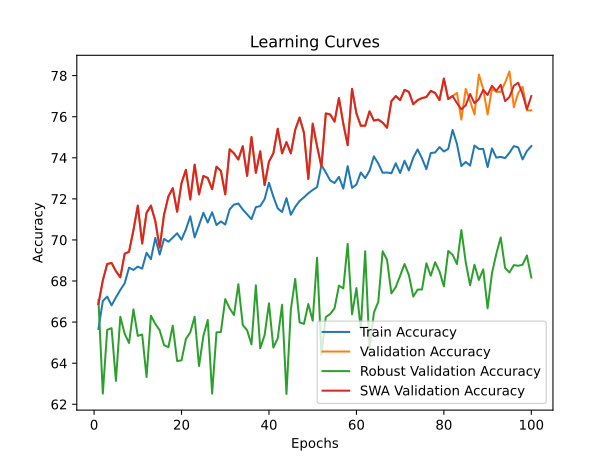

The file beside this chart, header and first rows:
time; train_accuracy; train_loss; valid_accuracy; valid_loss; valid_accuracy_robust; valid_accuracy_swa; valid_accuracy_robust_swa
11,9333; 65,6679; 1,4911; 66,8828; 1,1536; 67,0690; 66,8828; 67,0690
24,2422; 67,0287; 1,2531; 68,0299; 1,0176; 62,5172; 68,0299; 62,5172
35,6649; 67,2409; 1,2392; 68,8279; 0,9096; 65,6207; 68,8279; 65,6207
48,0394; 66,8165; 1,2373; 68,8778; 0,9153; 65,7069; 68,8778; 65,7069
60,1826; 67,2035; 1,2207; 68,4788; 0,9365; 63,1379; 68,4788; 63,1379
72,8099; 67,5655; 1,2260; 68,1796; 0,8608; 66,2586; 68,1796; 66,2586
86,2402; 67,8901; 1,2154; 69,3267; 0,8520; 65,4310; 69,3267; 65,4310
99,9250; 68,6517; 1,1969; 69,4264; 0,8272; 64,9828; 69,4264; 64,9828
112,7440; 68,5393; 1,1933; 70,4738; 0,8453; 66,6207; 70,4738; 66,6207
124,0084; 68,7016; 1,1928; 71,6708; 0,7894; 65,3276; 71,6708; 65,3276
134,7915; 68,6017; 1,1868; 69,8254; 0,8393; 65,3966; 69,8254; 65,3966
145,2516; 69,3758; 1,1714; 71,3217; 0,8054; 63,3276; 71,3217; 63,3276
159,0499; 69,0637; 1,1800; 71,6708; 0,8060; 66,3103; 71,6708; 66,3103
173,4094; 70,0999; 1,1574; 70,9227; 0,7819; 65,9138; 70,9227; 65,9138
187,3805; 69,2884; 1,1828; 69,6259; 0,8343; 65,6034; 69,6259; 65,6034
198,0590; 70,0499; 1,1643; 71,2219; 0,8289; 64,8793; 71,2219; 64,8793
209,0267; 69,9126; 1,1560; 72,1197; 0,7440; 64,7759; 72,1197; 64,7759
219,9274; 70,1124; 1,1582; 72,5187; 0,7422; 65,8276; 72,5187; 65,8276
230,4866; 70,3246; 1,1572; 71,3716; 0,7639; 64,1034; 71,3716; 64,1034
241,1325; 70,0125; 1,1669; 72,7681; 0,7498; 64,1379; 72,7681; 64,1379
252,0758; 70,5119; 1,1573; 73,4165; 0,7295; 65,1724; 73,4165; 65,1724
262,8943; 71,1486; 1,1392; 71,9701; 0,7550; 65,5000; 71,9701; 65,5000
273,6353; 70,1248; 1,1605; 73,6658; 0,7390; 66,2586; 73,6658; 66,2586
284,7937; 70,7116; 1,1513; 72,2195; 0,7721; 63,8621; 72,2195; 63,8621
296,0947; 71,3233; 1,1417; 73,1172; 0,7399; 65,3276; 73,1172; 65,3276
307,6444; 70,8489; 1,1429; 73,0175; 0,7315; 66,1034; 73,0175; 66,1034
319,5354; 71,3483; 1,1425; 72,4688; 0,7570; 62,5172; 72,4688; 62,5172
331,5454; 70,7241; 1,1416; 73,5661; 0,7316; 65,5000; 73,5661; 65,5000
343,0193; 70,8989; 1,1421; 73,3666; 0,7399; 65,5172; 73,3666; 65,5172
353,6972; 70,7491; 1,1501; 72,2195; 0,7639; 67,1207; 72,2195; 67,1207
364,8087; 71,4856; 1,1339; 74,4140; 0,7091; 66,6724; 74,4140; 66,6724
375,7872; 71,7228; 1,1397; 74,2145; 0,7288; 66,3448; 74,2145; 66,3448
386,3288; 71,7728; 1,1281; 73,9152; 0,7425; 67,8448; 73,9152; 67,8448
397,1530; 71,4856; 1,1382; 74,5636; 0,7159; 65,8621; 74,5636; 65,8621
407,6061; 71,2484; 1,1426; 73,1172; 0,7175; 65,6034; 73,1172; 65,6034
418,5703; 71,0112; 1,1404; 75,0125; 0,7201; 64,9138; 75,0125; 64,9138
429,3484; 71,5980; 1,1315; 73,2668; 0,7333; 67,7931; 73,2668; 67,7931
439,8332; 71,6479; 1,1328; 74,3142; 0,7331; 64,7241; 74,3142; 64,7241
450,7118; 71,9850; 1,1241; 72,6683; 0,7216; 65,3621; 72,6683; 65,3621
461,7139; 72,7840; 1,1108; 73,8155; 0,7089; 66,9138; 73,8155; 66,9138
472,7826; 72,1099; 1,1182; 74,2145; 0,7287; 64,7586; 74,2145; 64,7586
483,8370; 71,5356; 1,1437; 75,4115; 0,7020; 65,2069; 75,4115; 65,2069
494,5206; 71,3608; 1,1349; 74,2145; 0,7204; 66,8448; 74,2145; 66,8448
506,0896; 72,0350; 1,1237; 74,7631; 0,7091; 62,5000; 74,7631; 62,5000
518,2259; 71,2235; 1,1277; 74,2145; 0,7178; 66,6034; 74,2145; 66,6034
530,2089; 71,6105; 1,1295; 75,3616; 0,6734; 68,1034; 75,3616; 68,1034
541,8186; 71,8976; 1,1345; 75,9601; 0,6752; 65,9828; 75,9601; 65,9828
553,7862; 72,0724; 1,1210; 75,2120; 0,6947; 65,9138; 75,2120; 65,9138
565,6845; 72,2722; 1,1313; 72,9676; 0,7316; 66,8793; 72,9676; 66,8793
577,6500; 72,4345; 1,1185; 75,6608; 0,7159; 66,0690; 75,6608; 66,0690
589,0058; 72,5718; 1,1249; 74,5636; 0,7078; 69,1379; 74,5636; 69,1379
599,7809; 73,6454; 1,0911; 73,5661; 0,7173; 64,4310; 73,5661; 64,4310
610,7591; 73,2834; 1,1129; 76,1596; 0,6978; 66,2414; 76,1596; 66,2414
621,7186; 72,8964; 1,1170; 76,1097; 0,6826; 66,3966; 76,1097; 66,3966
632,6850; 72,7715; 1,1090; 75,7606; 0,6816; 66,6724; 75,7606; 66,6724
643,4023; 73,0712; 1,1054; 76,9077; 0,6718; 67,7759; 76,9077; 67,7759
654,1547; 72,4969; 1,1150; 75,6608; 0,6935; 67,6379; 75,6608; 67,6379
664,5441; 73,5955; 1,0974; 74,6135; 0,6791; 69,8103; 74,6135; 69,8103
675,4423; 72,5343; 1,1122; 77,3566; 0,6745; 66,3793; 77,3566; 66,3793
686,6491; 72,6966; 1,1139; 76,1596; 0,6712; 67,6552; 76,1596; 67,6552
... 40 more rows
